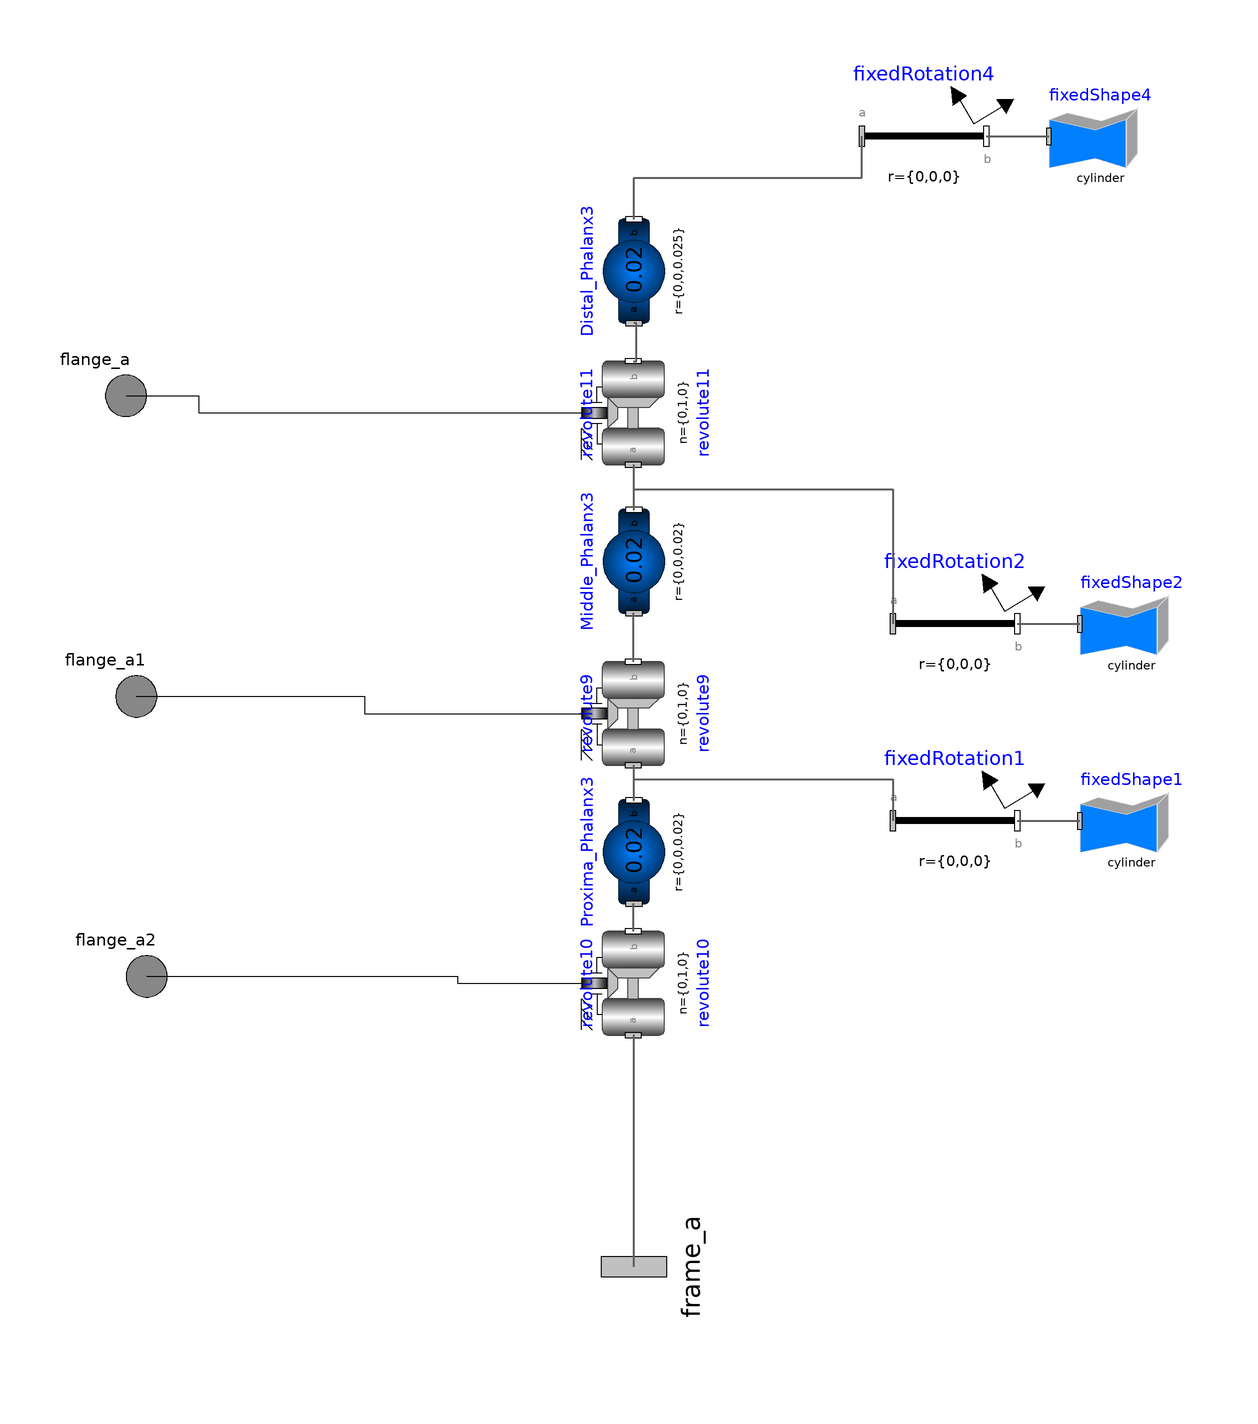

The component connection diagram of the Modelica model below, drawn from its own Placement and Line annotations.

model Baby
      Modelica.Mechanics.MultiBody.Parts.BodyShape Proxima_Phalanx3(animateSphere=true, r(displayUnit="cm") = {0,0,0.02}, r_CM(displayUnit="cm") = {0,0,0.01}, m(displayUnit="g") = 0.02) annotation (Placement(transformation(extent={{-10,-10},{10,10}},rotation=90, origin={16,-122})));
      Modelica.Mechanics.MultiBody.Parts.BodyShape Middle_Phalanx3(r(displayUnit="cm") = {0,0,0.02}, r_CM(displayUnit="cm") = {0,0,0.01}, m(displayUnit="g") = 0.02) annotation (Placement(transformation(extent={{-10,-10},{10,10}}, rotation=90, origin={16,-66})));
      Modelica.Mechanics.MultiBody.Parts.BodyShape Distal_Phalanx3(r(displayUnit="cm") = {0,0,0.025}, r_CM(displayUnit="cm") = {0,0,0.0125}, m(displayUnit="g") = 0.02) annotation (Placement(transformation(extent={{-10,-10},{10,10}},rotation=90, origin={16,-10})));
      Modelica.Mechanics.MultiBody.Joints.Revolute revolute9(useAxisFlange=true, animation=false, n(displayUnit="1") = {0,1,0}, cylinderLength(displayUnit="cm") = 0.04, cylinderDiameter(displayUnit="cm") = 0.01, phi(start=0), w(start=0.20943951023932), a(start=0.034906585039887)) annotation (Placement(transformation(extent={{-10,-10},{10,10}},rotation=90, origin={15.8786,-95.3084})));
      Modelica.Mechanics.MultiBody.Joints.Revolute revolute10(useAxisFlange=true, animation=false, n(displayUnit="1") = {0,1,0}, cylinderLength(displayUnit="cm") = 0.04, cylinderDiameter(displayUnit="cm") = 0.01, phi(start=0), w(start=0.20943951023932), a(start=0.034906585039887)) annotation (Placement(transformation(extent={{-10,-10},{10,10}},rotation=90, origin={15.8786,-147.308})));
      Modelica.Mechanics.MultiBody.Joints.Revolute revolute11(useAxisFlange=true, animation=false, n(displayUnit="1") = {0,1,0}, cylinderLength(displayUnit="cm") = 0.04, cylinderDiameter(displayUnit="cm") = 0.01, phi(start=0), w(start=0.20943951023932), a(start=0.034906585039887)) annotation (Placement(transformation(extent={{-10,-10},{10,10}},rotation=90, origin={15.8786,-37.3084})));
      Modelica.Mechanics.Rotational.Interfaces.Flange_a flange_a annotation (Placement(transformation(extent={{-92,-44},{-72,-24}}), iconTransformation(extent={{-110,54},{-90,74}})));
      Modelica.Mechanics.Rotational.Interfaces.Flange_a flange_a1 annotation (Placement(transformation(extent={{-90,-102},{-70,-82}}), iconTransformation(extent={{-110,-8},{-90,12}})));
      Modelica.Mechanics.Rotational.Interfaces.Flange_a flange_a2 annotation (Placement(transformation(extent={{-88,-156},{-68,-136}}), iconTransformation(extent={{-110,-66},{-90,-46}})));
      Modelica.Mechanics.MultiBody.Interfaces.Frame_a frame_a annotation (Placement(transformation(extent={{-16,-16},{16,16}}, rotation=90, origin={16,-202}), iconTransformation(extent={{-16,-16},{16,16}}, rotation=90, origin={-2,-100})));
      Modelica.Mechanics.MultiBody.Visualizers.FixedShape fixedShape1(shapeType="cylinder", length(displayUnit="cm") = 0.02, width(displayUnit="cm") = 0.01, height(displayUnit="cm") = 0.01) annotation (Placement(transformation(extent={{102,-126},{122,-106}})));
      Modelica.Mechanics.MultiBody.Parts.FixedRotation fixedRotation1(n(displayUnit="1") = {0,1,0}, angle=90) annotation (Placement(transformation(extent={{66,-128},{90,-104}})));
      Modelica.Mechanics.MultiBody.Visualizers.FixedShape fixedShape2(shapeType="cylinder", length(displayUnit="cm") = 0.02, width(displayUnit="cm") = 0.01, height(displayUnit="cm") = 0.01) annotation (Placement(transformation(extent={{102,-88},{122,-68}})));
      Modelica.Mechanics.MultiBody.Parts.FixedRotation fixedRotation2(n(displayUnit="1") = {0,1,0}, angle=90)
        annotation (Placement(transformation(extent={{66,-90},{90,-66}})));
      Modelica.Mechanics.MultiBody.Parts.FixedRotation fixedRotation4(n(displayUnit="1") = {0,1,0}, angle=90)
        annotation (Placement(transformation(extent={{60,4},{84,28}})));
      Modelica.Mechanics.MultiBody.Visualizers.FixedShape fixedShape4(shapeType="cylinder", length(displayUnit="cm") = 0.025, width(displayUnit="cm") = 0.01, height(displayUnit="cm") = 0.01)
        annotation (Placement(transformation(extent={{96,6},{116,26}})));
    equation
      connect(revolute9.frame_a, Proxima_Phalanx3.frame_b) annotation (Line(points={{15.8786,-105.308},{15.8786,-105.308},{15.8786,-112},{16,-112}}, color={95,95,95}, thickness=0.5));
      connect(revolute9.frame_b, Middle_Phalanx3.frame_a) annotation (Line(points={{15.8786,-85.3084},{15.8786,-76},{16,-76}}, color={95,95,95}, thickness=0.5));
      connect(revolute10.frame_b, Proxima_Phalanx3.frame_a) annotation (Line(points={{15.8786,-137.308},{15.8786,-132},{16,-132}}, color={95,95,95}, thickness=0.5));
      connect(revolute11.frame_b, Distal_Phalanx3.frame_a) annotation (Line(points={{15.8786,-27.3084},{16.4606,-27.3084},{16.4606,-20},{16,-20}}, color={95,95,95}, thickness=0.5));
      connect(revolute11.frame_a, Middle_Phalanx3.frame_b) annotation (Line(points={{15.8786,-47.3084},{15.8786,-47.3084},{15.8786,-56},{16,-56}}, color={95,95,95}, thickness=0.5));
      connect(flange_a, revolute11.axis) annotation (Line(points={{-82,-34},{-68,-34},{-68,-37.3084},{5.8786,-37.3084}}, color={0,0,0}));
      connect(flange_a1, revolute9.axis) annotation (Line(points={{-80,-92},{-36,-92},{-36,-95.3084},{5.8786,-95.3084}}, color={0,0,0}));
      connect(flange_a2, revolute10.axis) annotation (Line(points={{-78,-146},{-18,-146},{-18,-147.308},{5.8786,-147.308}}, color={0,0,0}));
      connect(frame_a, revolute10.frame_a) annotation (Line(points={{16,-202},{16,-157.308},{15.8786,-157.308}}, color={95,95,95}, thickness=0.5));
      connect(fixedRotation1.frame_b, fixedShape1.frame_a) annotation (Line(points={{90,-116},{98.631,-116},{98.631,-116},{102,-116}}, color={95,95,95}, thickness=0.5));
      connect(fixedRotation2.frame_b, fixedShape2.frame_a) annotation (Line(points={{90,-78},{98.631,-78},{98.631,-78},{102,-78}}, color={95,95,95}, thickness=0.5));
      connect(Middle_Phalanx3.frame_b, fixedRotation2.frame_a) annotation (Line(points={{16,-56},{16,-52},{66,-52},{66,-78}}, color={95,95,95}, thickness=0.5));
      connect(Proxima_Phalanx3.frame_b, fixedRotation1.frame_a) annotation (Line(points={{16,-112},{16,-108},{66,-108},{66,-116}}, color={95,95,95}, thickness=0.5));
      connect(fixedRotation4.frame_b, fixedShape4.frame_a) annotation (Line(points={{84,16},{92.9103,16},{92.9103,16},{96,16}}, color={95,95,95}, thickness=0.5));
      connect(Distal_Phalanx3.frame_b, fixedRotation4.frame_a) annotation (Line(points={{16,0},{16,8},{60,8},{60,16}}, color={95,95,95}, thickness=0.5));
      annotation (Diagram(coordinateSystem(preserveAspectRatio=false)), Icon(coordinateSystem(preserveAspectRatio=false), graphics={Rectangle(extent={{-54,42},{-34,-58}}, lineColor={0,0,0}, fillColor={0,0,255}, pattern=LinePattern.Solid, fillPattern=FillPattern.Solid, lineThickness=-0.25, borderPattern=BorderPattern.None, radius=0),Rectangle(extent={{-100,62},{100,-100}}, lineColor={0,0,255}, fillColor={0,0,255}, pattern=LinePattern.Solid, fillPattern=FillPattern.None, lineThickness=0, borderPattern=BorderPattern.None, radius=0),Rectangle(extent={{-24,56},{-4,-58}}, lineColor={0,0,0}, fillColor={0,0,255}, pattern=LinePattern.Solid, fillPattern=FillPattern.Solid, lineThickness=-0.25, borderPattern=BorderPattern.None, radius=0),Rectangle(extent={{8,40},{24,-58}}, lineColor={0,0,0}, fillColor={0,0,255}, pattern=LinePattern.Solid, fillPattern=FillPattern.Solid, lineThickness=-0.25, borderPattern=BorderPattern.None, radius=0),Rectangle(extent={{36,30},{52,-56}}, lineColor={0,0,0}, fillColor={0,0,0}, pattern=LinePattern.Solid, fillPattern=FillPattern.Solid, lineThickness=-0.25, borderPattern=BorderPattern.None, radius=0),Rectangle(extent={{-100,224},{100,62}}, lineColor={0,0,255}, fillColor={0,0,255}, pattern=LinePattern.Solid, fillPattern=FillPattern.None, lineThickness=0, borderPattern=BorderPattern.None, radius=0),Rectangle(extent={{-100,386},{100,224}}, lineColor={0,0,255}, fillColor={0,0,255}, pattern=LinePattern.Solid, fillPattern=FillPattern.None, lineThickness=0, borderPattern=BorderPattern.None, radius=0)}));
    end Baby;